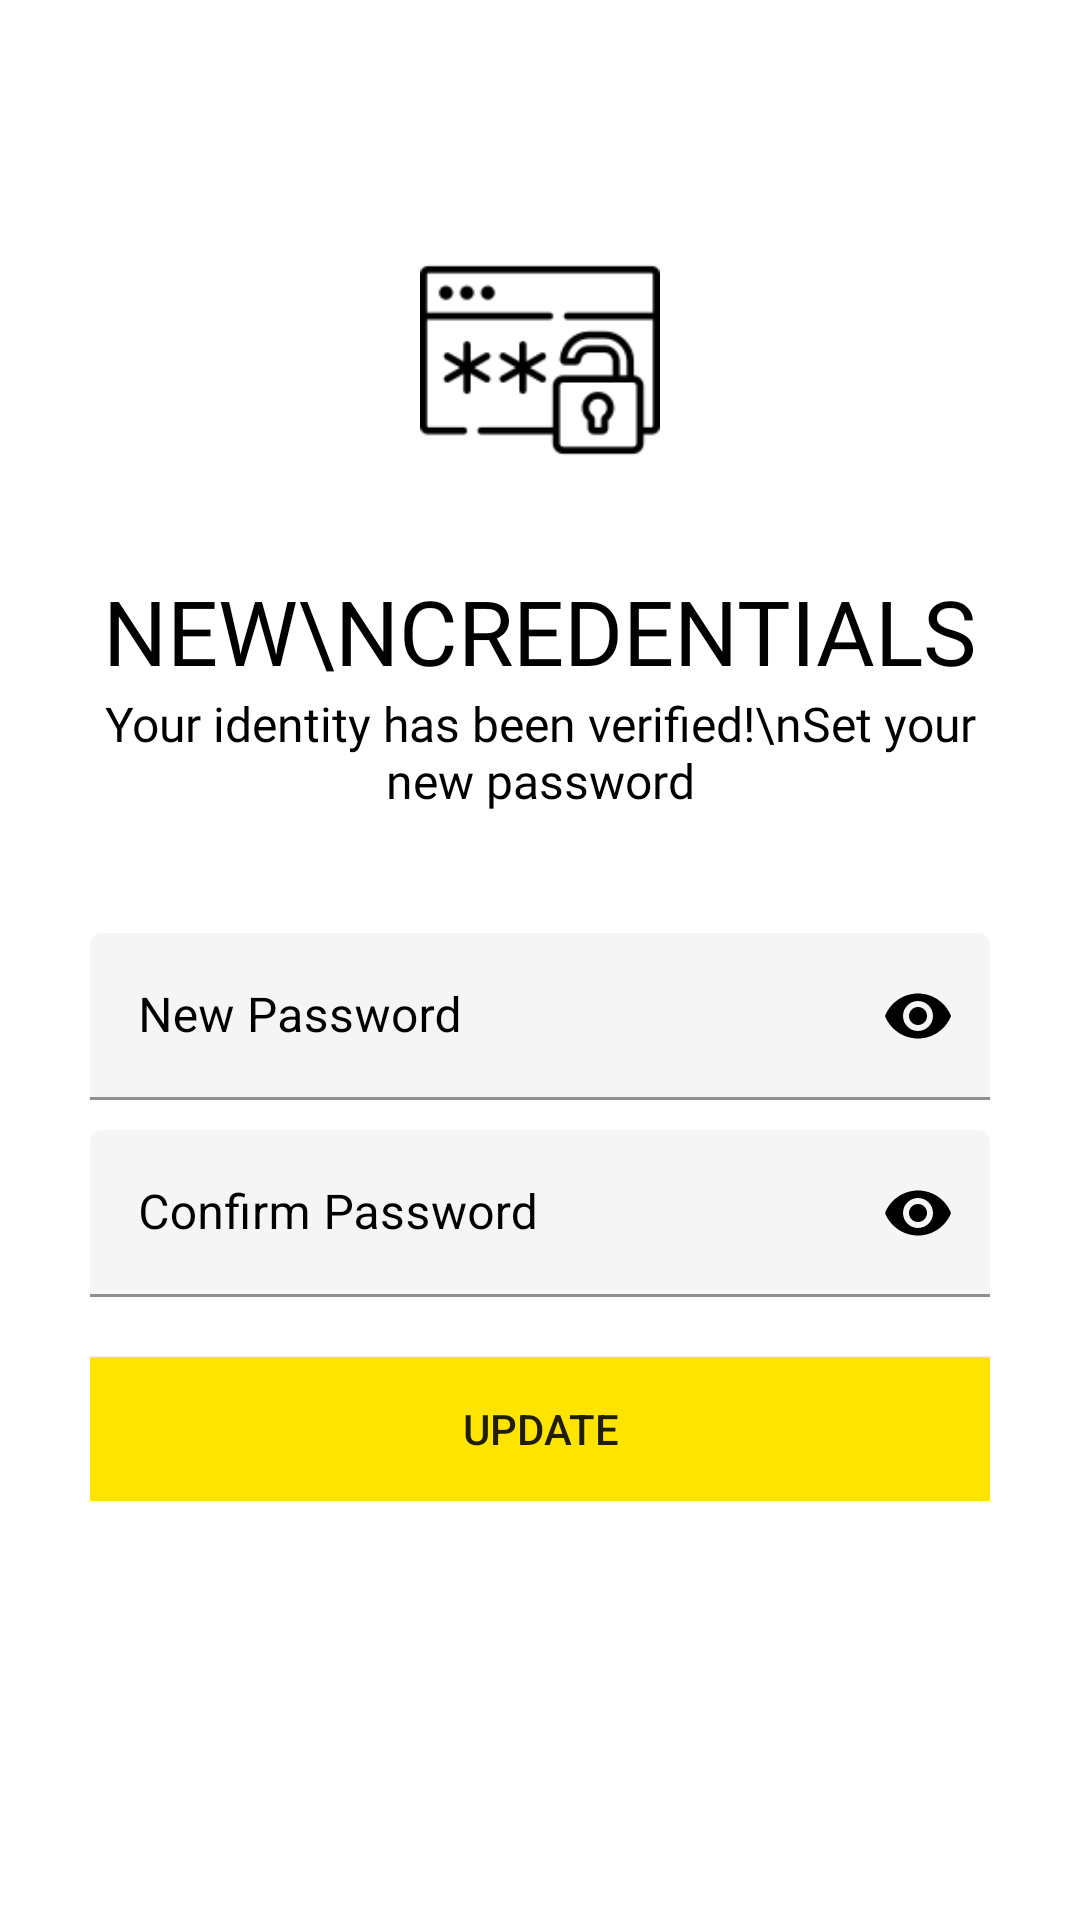

Here is an Android app screen rendered from its layout file. Give the layout XML and the strings, colors and styles it references.
<!-- AndroidManifest.xml: application theme AppTheme -->
<!-- res/layout/activity_set_new_password.xml -->
<?xml version="1.0" encoding="utf-8"?>
<ScrollView xmlns:android="http://schemas.android.com/apk/res/android"
    xmlns:app="http://schemas.android.com/apk/res-auto"
    xmlns:tools="http://schemas.android.com/tools"
    android:layout_width="match_parent"
    android:layout_height="match_parent"
    android:background="@color/white"
    android:padding="30dp"
    tools:context=".Common.LoginSignup.SetNewPassword">

    <LinearLayout
        android:layout_width="match_parent"
        android:layout_height="wrap_content"
        android:orientation="vertical">

        <ImageView
            android:layout_width="wrap_content"
            android:layout_height="wrap_content"
            android:src="@drawable/general_back_icon"
            app:tint="@color/black" />

        <ImageView
            android:id="@+id/set_new_password_icon"
            android:layout_width="80dp"
            android:layout_height="80dp"
            android:layout_gravity="center"
            android:layout_marginTop="50dp"
            android:src="@drawable/update_new_password_icon" />

        <TextView
        android:id="@+id/set_new_password_title"
        android:layout_width="wrap_content"
        android:layout_height="wrap_content"
        android:layout_gravity="center"
        android:layout_marginTop="30dp"
        android:fontFamily="@font/muli_black"
        android:gravity="center"
        android:text="New\nCredentials"
        android:textAlignment="center"
        android:textAllCaps="true"
        android:textColor="@color/black"
        android:textSize="30sp" />

        <TextView
            android:id="@+id/set_new_password_description"
            android:layout_width="wrap_content"
            android:layout_height="wrap_content"
            android:layout_gravity="center"
            android:fontFamily="@font/muli_light"
            android:gravity="center"
            android:text="Your identity has been verified!\nSet your new password"
            android:textAlignment="center"
            android:textColor="@color/black"
            android:textSize="16sp" />

        <RelativeLayout
            android:layout_width="match_parent"
            android:layout_height="wrap_content">

            <com.google.android.material.textfield.TextInputLayout
                android:id="@+id/new_password"
                style="@style/Widget.MaterialComponents.TextInputLayout.FilledBox"
                android:layout_width="match_parent"
                android:layout_height="wrap_content"
                android:layout_marginTop="40dp"
                android:hint="New Password"
                android:textColorHint="@color/black"
                app:boxBackgroundColor="@color/lightWhite"
                app:boxStrokeColor="@color/black"
                app:boxStrokeWidthFocused="2dp"
                app:endIconMode="password_toggle"
                app:endIconTint="@color/black"
                app:startIconDrawable="@drawable/field_password_icon"
                app:startIconTint="@color/black">


                <com.google.android.material.textfield.TextInputEditText
                    android:layout_width="match_parent"
                    android:layout_height="wrap_content"
                    android:inputType="textPassword" />

            </com.google.android.material.textfield.TextInputLayout>

            <com.google.android.material.textfield.TextInputLayout
                android:id="@+id/confirm_password"
                style="@style/Widget.MaterialComponents.TextInputLayout.FilledBox"
                android:layout_width="match_parent"
                android:layout_height="wrap_content"
                android:layout_below="@id/new_password"
                android:layout_marginTop="10dp"
                android:hint="Confirm Password"
                android:textColorHint="@color/black"
                app:boxBackgroundColor="@color/lightWhite"
                app:boxStrokeColor="@color/black"
                app:boxStrokeWidthFocused="2dp"
                app:endIconMode="password_toggle"
                app:endIconTint="@color/black"
                app:startIconDrawable="@drawable/field_password_icon"
                app:startIconTint="@color/black">


                <com.google.android.material.textfield.TextInputEditText
                    android:layout_width="match_parent"
                    android:layout_height="wrap_content"
                    android:inputType="textPassword" />


            </com.google.android.material.textfield.TextInputLayout>

            <Button
                android:id="@+id/set_new_password_btn"
                android:layout_width="match_parent"
                android:layout_height="wrap_content"
                android:layout_below="@id/confirm_password"
                android:layout_marginTop="20dp"
                android:onClick="setNewPasswordBtn"
                android:background="@color/colorPrimary"
                android:text="Update" />

        </RelativeLayout>

    </LinearLayout>

</ScrollView>
<!-- resources referenced by this layout -->
<resources>
  <color name="black">#000</color>
  <color name="colorPrimary">#ffe400</color>
  <color name="lightWhite">#f5f5f5</color>
  <color name="white">#fff</color>
  <!-- drawable update_new_password_icon: png bitmap (drawable-xxhdpi, 3083 bytes) -->
  <style name="AppTheme" parent="Theme.MaterialComponents.Light.NoActionBar.Bridge">
          
          <item name="colorPrimary">@color/colorPrimary</item>
          <item name="colorPrimaryDark">@color/colorPrimaryDark</item>
          <item name="colorAccent">@color/colorAccent</item>
      </style>
  <color name="colorPrimaryDark">#ffa600</color>
  <color name="colorAccent">#272727</color>
</resources>
